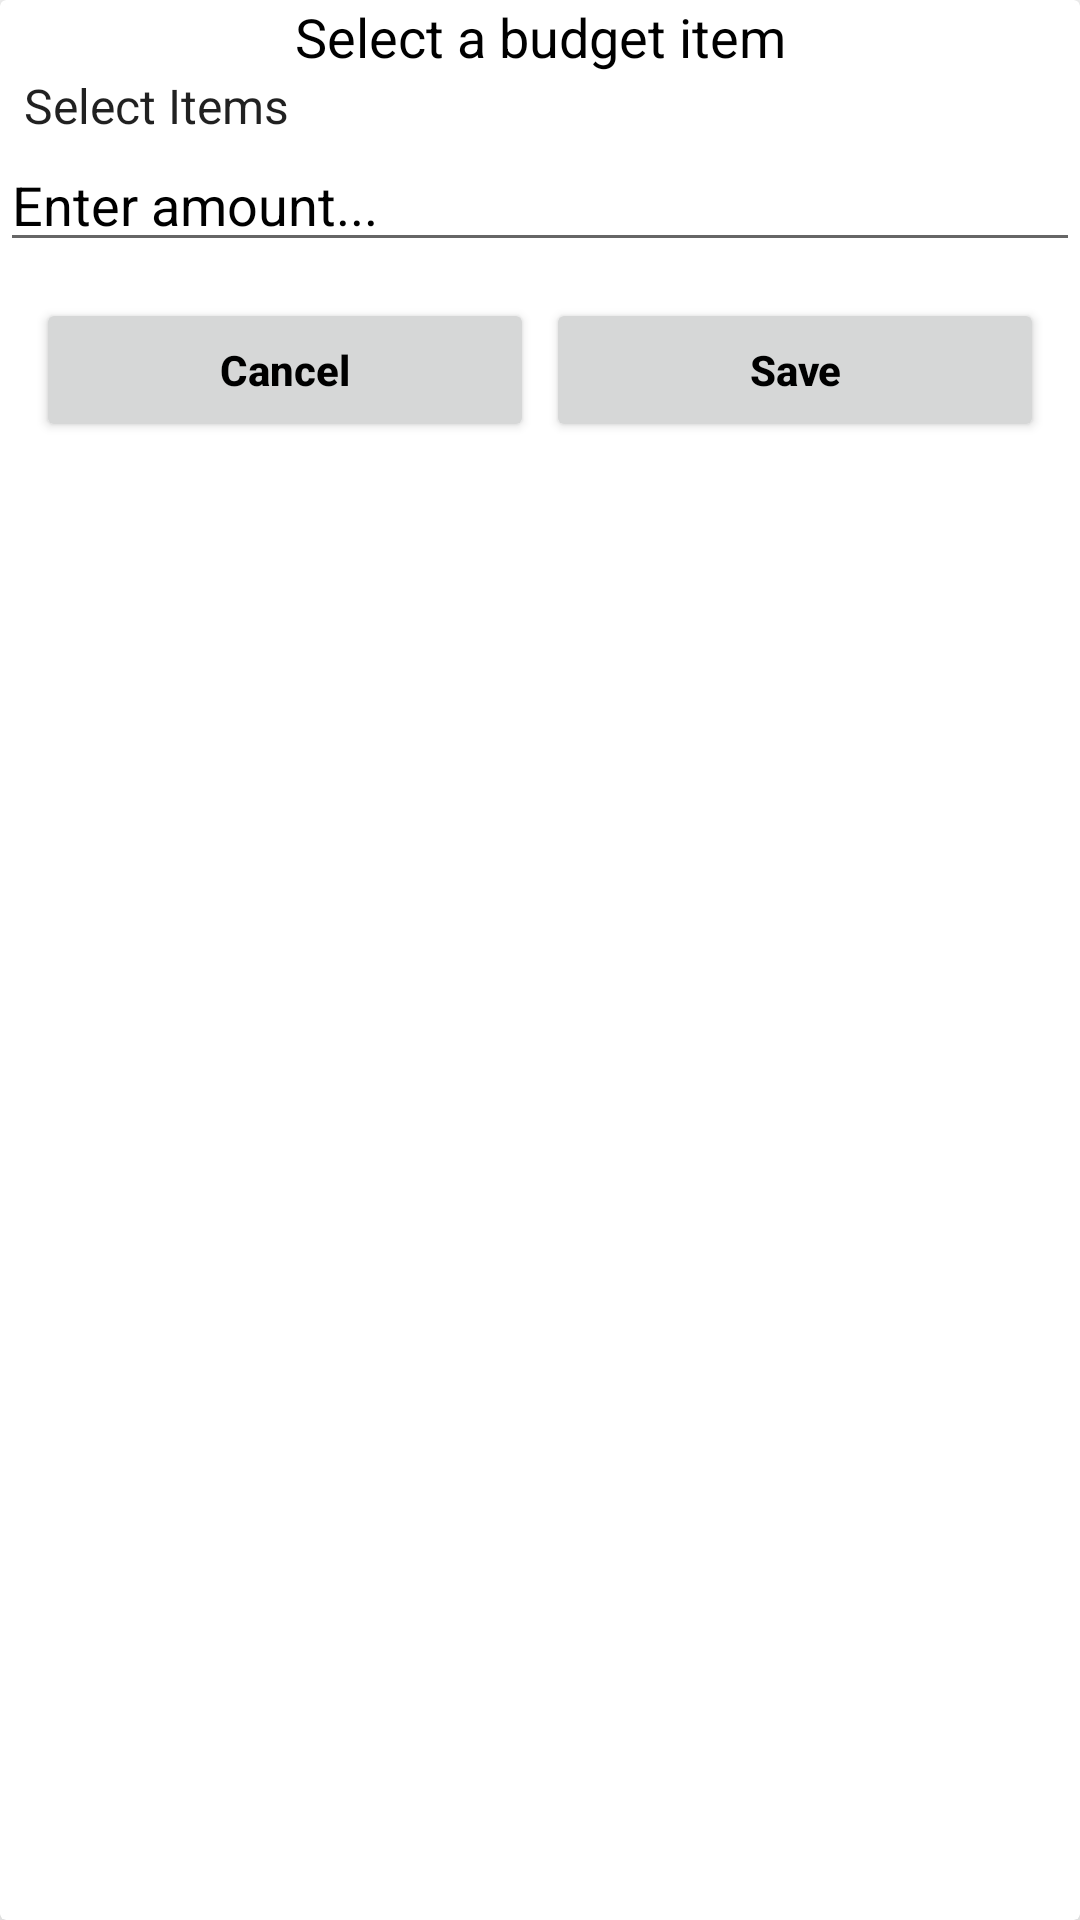

The Android layout XML behind this screen, and the referenced resources:
<!-- AndroidManifest.xml: application theme Theme.MyBudget -->
<!-- res/layout/input_layout.xml -->
<?xml version="1.0" encoding="utf-8"?>
<androidx.cardview.widget.CardView xmlns:android="http://schemas.android.com/apk/res/android"
    android:layout_width="match_parent"
    android:layout_height="match_parent"
    xmlns:app="http://schemas.android.com/apk/res-auto"
    android:orientation="vertical"
    android:elevation="10dp"
    app:cardElevation="10dp"
    android:layout_marginTop="10dp">

    <LinearLayout
        android:layout_width="match_parent"
        android:layout_height="wrap_content"
        android:orientation="vertical">

        <TextView
            android:layout_width="match_parent"
            android:layout_height="wrap_content"
            android:text="Select a budget item"
            android:gravity="center"
            android:textColor="#000"
            android:id="@+id/item"
            android:textSize="18sp"/>

        <LinearLayout
            android:layout_width="match_parent"
            android:layout_height="wrap_content"
            android:orientation="vertical">

            <Spinner
                android:id="@+id/itemsSipinner"
                android:layout_width="match_parent"
                android:layout_height="wrap_content"
                android:gravity="center"
                android:entries="@array/items"
                android:layout_gravity="center"
                android:background="#fff">
            </Spinner>
            
            <EditText
                android:layout_width="match_parent"
                android:layout_height="wrap_content"
                android:hint="Enter amount..."
                android:inputType="number"
                android:id="@+id/amount"
                android:textColor="#000"
                android:textColorHint="#000"/>

            <EditText
                android:visibility="gone"
                android:layout_width="match_parent"
                android:layout_height="wrap_content"
                android:hint="Enter note..."
                android:id="@+id/note"
                android:textColor="#000"
                android:textColorHint="#000"/>

        </LinearLayout>

        <LinearLayout
            android:layout_width="match_parent"
            android:layout_height="wrap_content"
            android:layout_margin="10dp"
            android:orientation="horizontal">

            <RelativeLayout
                android:layout_width="0dp"
                android:layout_height="wrap_content"
                android:layout_weight="1">

                <Button
                    android:id="@+id/cancel"
                    android:layout_width="match_parent"
                    android:layout_height="wrap_content"
                    android:text="Cancel"
                    android:textAllCaps="false"
                    android:textColor="#000"
                    android:textStyle="bold"
                    android:layout_margin="2dp"/>
            </RelativeLayout>

            <RelativeLayout
                android:layout_width="0dp"
                android:layout_height="wrap_content"
                android:layout_weight="1">

                <Button
                    android:id="@+id/save"
                    android:layout_width="match_parent"
                    android:layout_height="wrap_content"
                    android:text="Save"
                    android:textAllCaps="false"
                    android:textColor="#000"
                    android:textStyle="bold"
                    android:layout_margin="2dp"/>
            </RelativeLayout>

        </LinearLayout>

    </LinearLayout>

</androidx.cardview.widget.CardView>
<!-- resources referenced by this layout -->
<resources>
  <string-array name="items">
          <item>Select Items</item>
          <item>Transport</item>
          <item>Food</item>
          <item>House</item>
          <item>Entertainment</item>
          <item>Education</item>
          <item>Charity</item>
          <item>Apparel</item>
          <item>Health</item>
          <item>Personal</item>
          <item>Other</item>
      </string-array>
  <style name="Theme.MyBudget" parent="Theme.MaterialComponents.Light.NoActionBar">
          
          <item name="colorPrimary">@color/purple_500</item>
          <item name="colorPrimaryVariant">@color/purple_700</item>
          <item name="colorOnPrimary">@color/white</item>
          
          <item name="colorSecondary">@color/teal_200</item>
          <item name="colorSecondaryVariant">@color/teal_700</item>
          <item name="colorOnSecondary">@color/black</item>
          
          <item name="android:statusBarColor">?attr/colorPrimaryVariant</item>
          
      </style>
  <!-- not gathered from this repository: default colours our renderer supplied (Android Studio template values) -->
  <color name="purple_500">#FF6200EE</color>
  <color name="purple_700">#FF3700B3</color>
  <color name="teal_200">#FF03DAC5</color>
  <color name="teal_700">#FF018786</color>
  <color name="black">#FF000000</color>
  <color name="white">#FFFFFFFF</color>
</resources>
